Image classification data set "Augmented" (KunyitAlami/Pembelajaran-mesin-1-dataset on GitHub). Class labels (3): kosong, penuh, terisi.

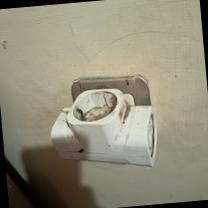
Label: kosong

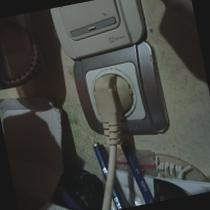
Label: penuh

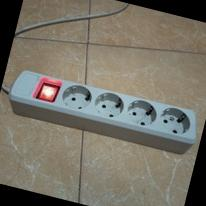
Label: kosong

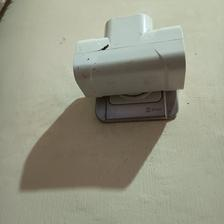
Label: kosong

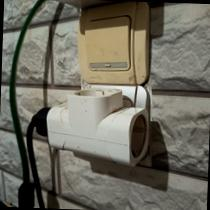
Label: terisi

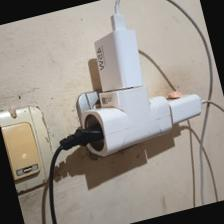
Label: penuh
